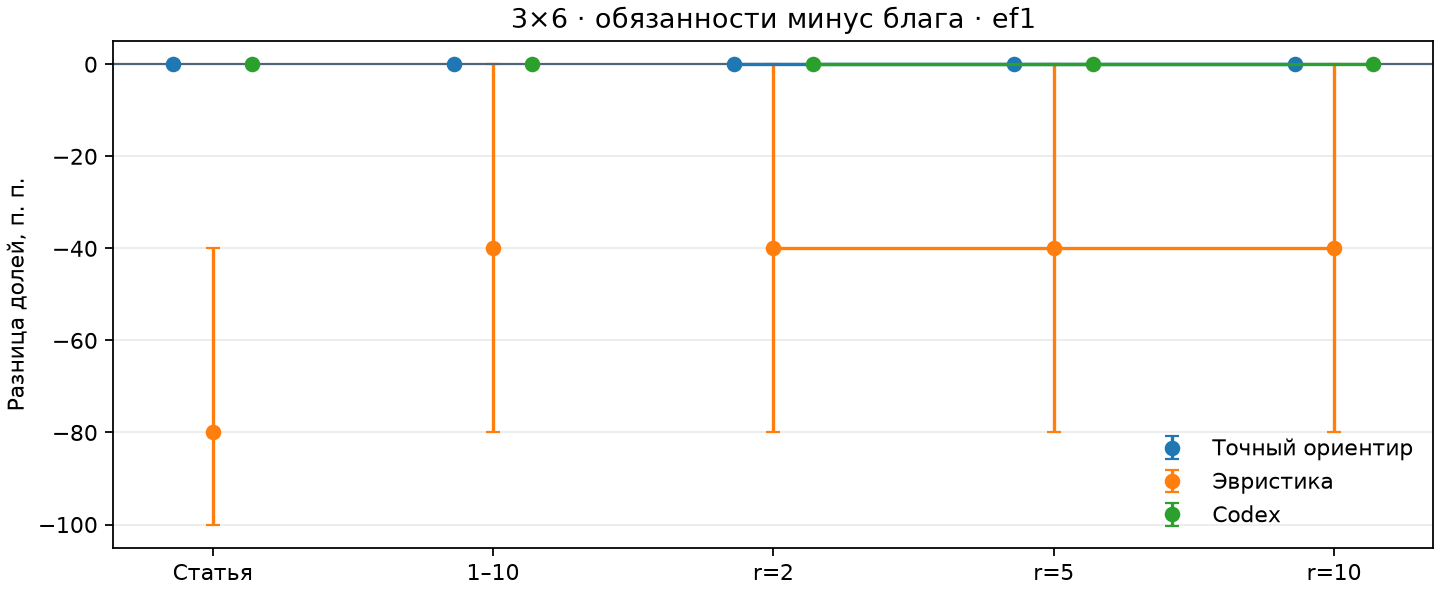

The file beside this chart, header and first rows:
setting, method, group, metric, mean, low, high, n_instances, expected_instances
3×6, Точный ориентир, paper, ef1, 0.0, 0.0, 0.0, 5, 5
3×6, Эвристика, paper, ef1, -0.8, -1.0, -0.4, 5, 5
3×6, Codex, paper, ef1, 0.0, 0.0, 0.0, 5, 5
3×6, Точный ориентир, uniform, ef1, 0.0, 0.0, 0.0, 5, 5
3×6, Эвристика, uniform, ef1, -0.4, -0.8, 0.0, 5, 5
3×6, Codex, uniform, ef1, 0.0, 0.0, 0.0, 5, 5
3×6, Точный ориентир, r=2, ef1, 0.0, 0.0, 0.0, 5, 5
3×6, Эвристика, r=2, ef1, -0.4, -0.8, 0.0, 5, 5
3×6, Codex, r=2, ef1, 0.0, 0.0, 0.0, 5, 5
3×6, Точный ориентир, r=5, ef1, 0.0, 0.0, 0.0, 5, 5
3×6, Эвристика, r=5, ef1, -0.4, -0.8, 0.0, 5, 5
3×6, Codex, r=5, ef1, 0.0, 0.0, 0.0, 5, 5
3×6, Точный ориентир, r=10, ef1, 0.0, 0.0, 0.0, 5, 5
3×6, Эвристика, r=10, ef1, -0.4, -0.8, 0.0, 5, 5
3×6, Codex, r=10, ef1, 0.0, 0.0, 0.0, 5, 5
